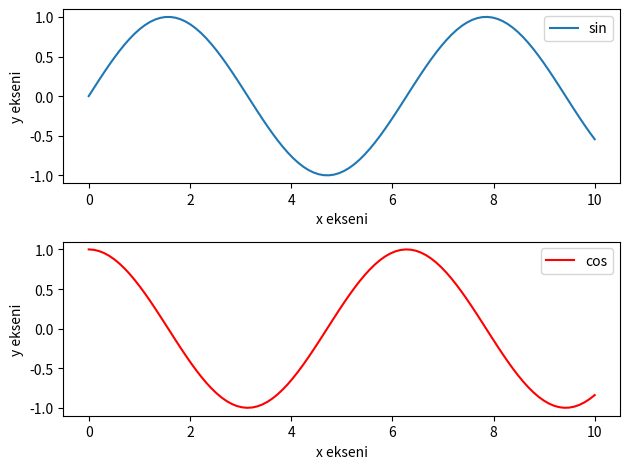

The matplotlib source for this figure:
import matplotlib.pyplot as plt
import numpy as np

x=np.linspace(0,10,100)

plt.subplot(2,1,1)
plt.plot(x,np.sin(x))
plt.xlabel("x ekseni")
plt.ylabel("y ekseni")
plt.legend(["sin"])


plt.subplot(2,1,2)
plt.plot(x,np.cos(x),color="r")
plt.xlabel("x ekseni")
plt.ylabel("y ekseni")
plt.legend(["cos"])

plt.tight_layout()

plt.savefig("sin-cos.png")

#plt.show()
